5-way image classification set "data" from GitHub (Achuthan2909/Heart-Disease-Analysis-using-ECG-Spectrograms-and-SHAP); label vocabulary: APC, LBB, NOR, PVC, RBB.

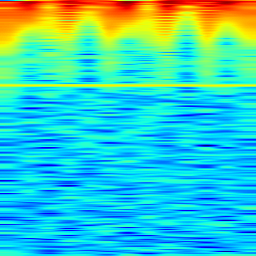
Label: PVC

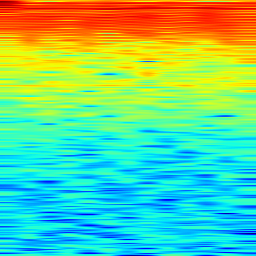
Label: NOR

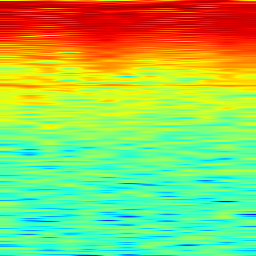
Label: APC

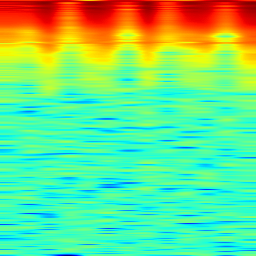
Label: RBB

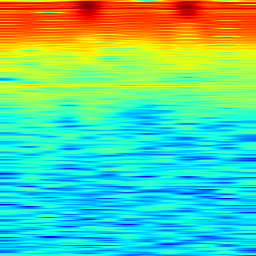
Label: NOR

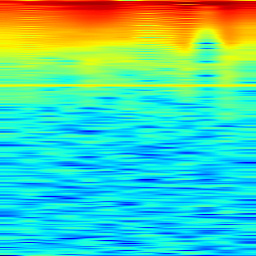
Label: LBB
